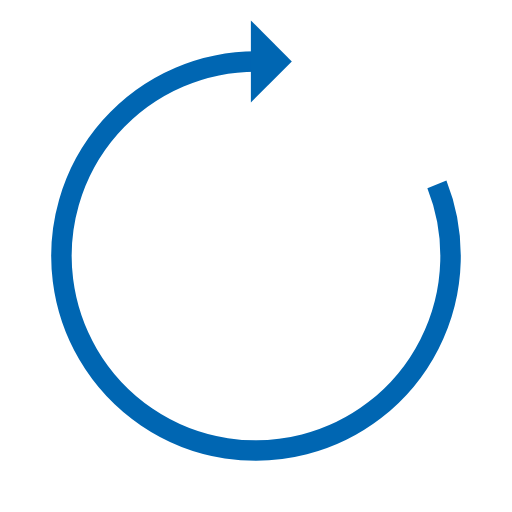
t = 0.00 s
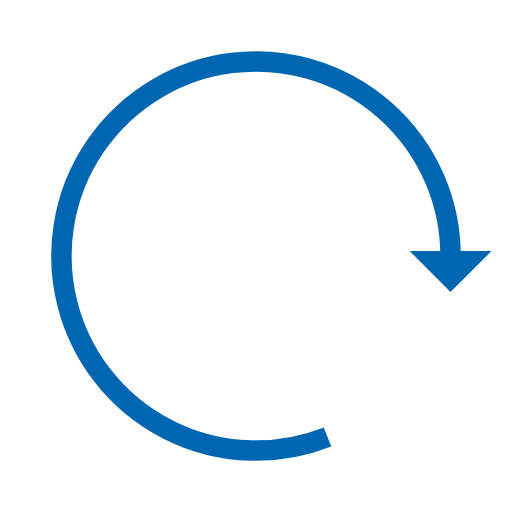
t = 0.41 s
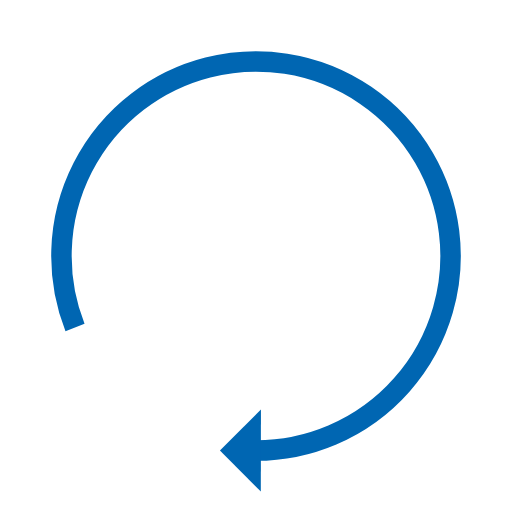
t = 0.82 s
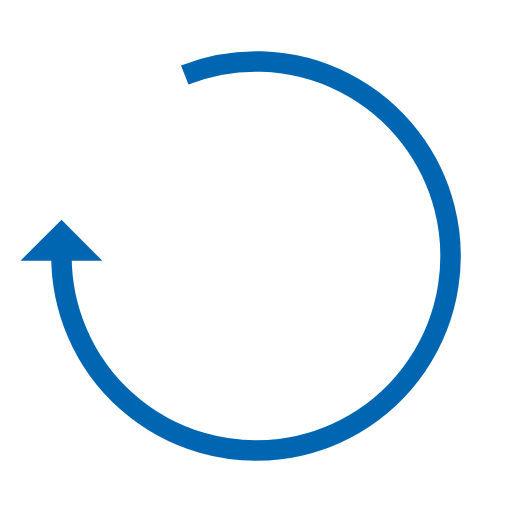
t = 1.23 s

The animated SVG that drew these frames (rendered in a browser with its animation timeline set to each time). Animation: 1 SMIL element (animateTransform=1); one cycle of 1.64 s, repeats indefinitely.

<?xml version="1.0" encoding="utf-8"?>
<svg xmlns="http://www.w3.org/2000/svg" xmlns:xlink="http://www.w3.org/1999/xlink" style="margin: auto; background: rgba(255, 255, 255, 0); display: block; shape-rendering: auto;" width="71px" height="71px" viewBox="0 0 100 100" preserveAspectRatio="xMidYMid">
<g>
  <path d="M50 12A38 38 0 1 0 85.33150646375356 36.011266997982226" fill="none" stroke="#0066b2" stroke-width="4"></path>
  <path d="M49 4L49 20L57 12L49 4" fill="#0066b2"></path>
  <animateTransform attributeName="transform" type="rotate" repeatCount="indefinite" dur="1.639344262295082s" values="0 50 50;360 50 50" keyTimes="0;1"></animateTransform>
</g>
<!-- [ldio] generated by https://loading.io/ --></svg>
